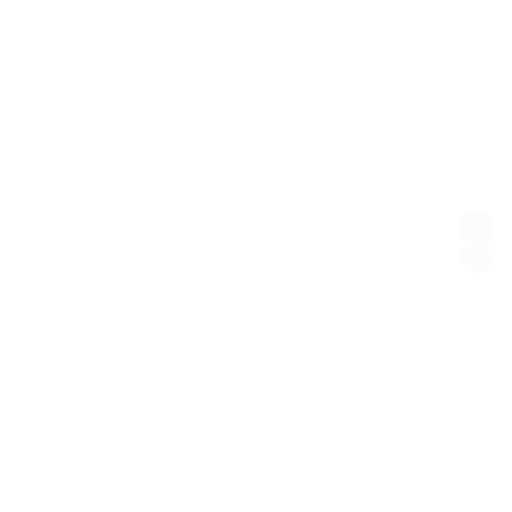
t = 0.00 s
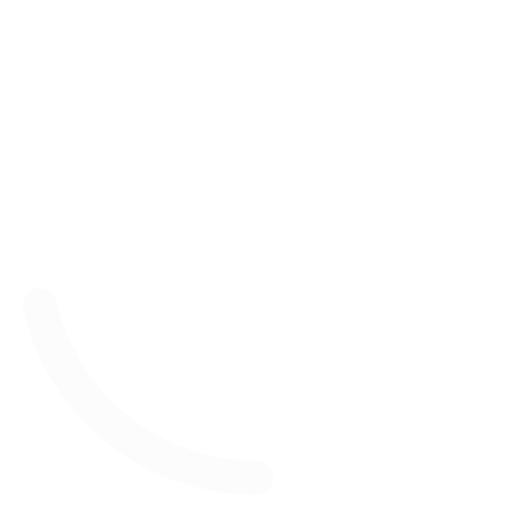
t = 0.13 s
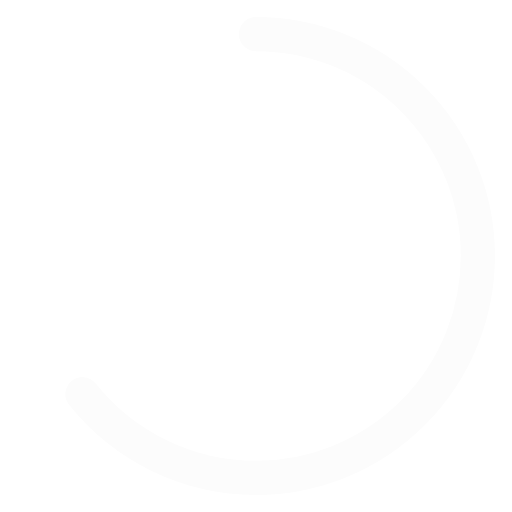
t = 0.38 s
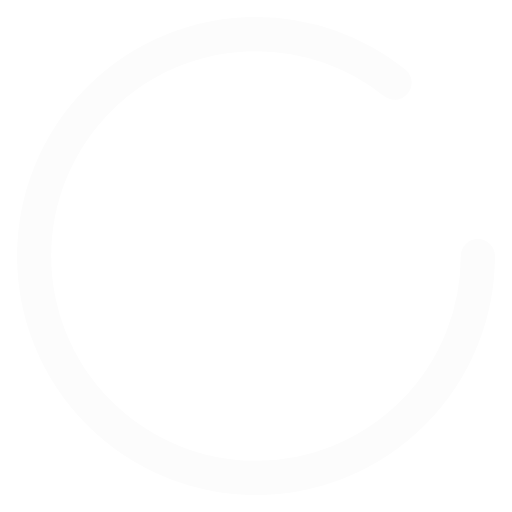
t = 0.50 s
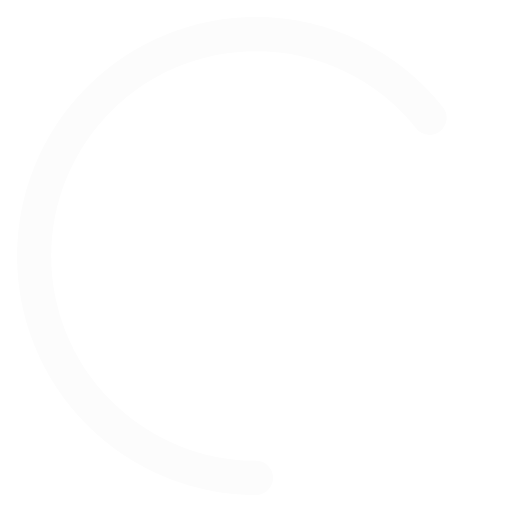
t = 0.63 s
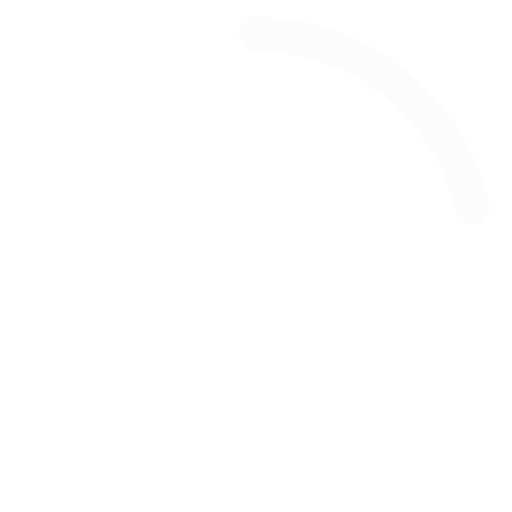
t = 0.88 s

The animated SVG that drew these frames (rendered in a browser with its animation timeline set to each time). Animation: 2 SMIL elements (animate=1,animateTransform=1); one cycle of 1.00 s, repeats indefinitely.

<svg xmlns="http://www.w3.org/2000/svg" width="30" height="30" viewBox="0 0 30 30">
  <circle cx="15" cy="15" r="13" fill="none" stroke="#fcfcfc" stroke-width="2" stroke-linecap="round">
    <animateTransform attributeName="transform" type="rotate" from="0 15 15" to="720 15 15" dur="1s" repeatCount="indefinite" />
    <animate attributeName="stroke-dasharray" values="0 80;70 80;0 80" dur="1s" repeatCount="indefinite" />
  </circle>
</svg>
